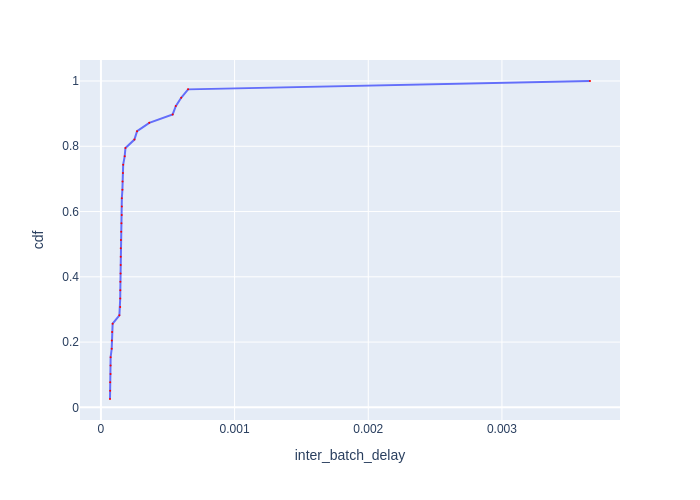

Data behind this chart, as committed beside it:
Batch Id, inter_batch_delay, cdf
27, 6.785907316952944e-05, 0.02564
24, 6.906408816576004e-05, 0.05128
33, 6.923102773725986e-05, 0.07692
12, 7.200997788459063e-05, 0.1026
6, 7.220800034701824e-05, 0.1282
30, 7.255701348185539e-05, 0.1538
36, 8.063006680458784e-05, 0.1795
15, 8.121505379676819e-05, 0.2051
9, 8.385803084820509e-05, 0.2308
3, 8.75979894772172e-05, 0.2564
21, 0.000138, 0.2821
13, 0.0001439, 0.3077
25, 0.0001444, 0.3333
14, 0.000145, 0.359
26, 0.0001456, 0.3846
7, 0.000147, 0.4103
23, 0.0001477, 0.4359
29, 0.000148, 0.4615
22, 0.0001484, 0.4872
31, 0.0001498, 0.5128
10, 0.0001516, 0.5385
11, 0.0001534, 0.5641
4, 0.0001557, 0.5897
8, 0.0001562, 0.6154
32, 0.0001565, 0.641
34, 0.0001607, 0.6667
2, 0.0001617, 0.6923
28, 0.0001646, 0.7179
5, 0.0001664, 0.7436
35, 0.0001777, 0.7692
16, 0.0001835, 0.7949
39, 0.0002505, 0.8205
1, 0.0002704, 0.8462
18, 0.0003615, 0.8718
37, 0.0005367, 0.8974
17, 0.00056, 0.9231
38, 0.0006003, 0.9487
19, 0.0006518, 0.9744
20, 0.003659, 1.0
